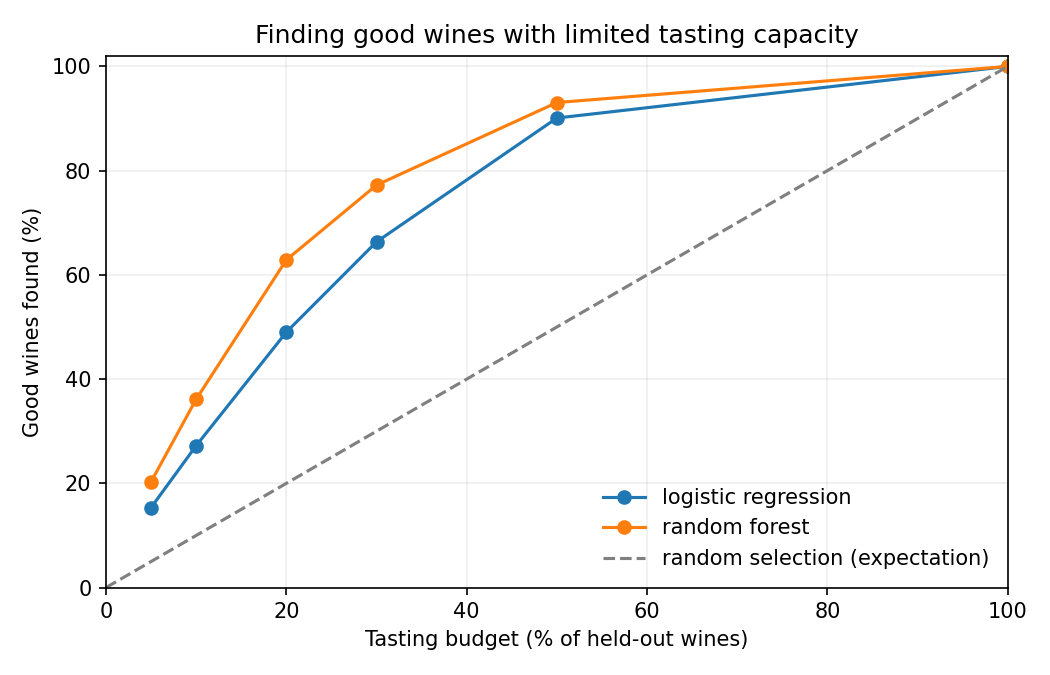

The data file committed next to this chart (first rows):
model, budget_fraction, selected, good_found, total_good, precision, recall, lift, random_expected_good
logistic_regression, 0.05, 54, 31, 202, 0.5741, 0.1535, 3.024, 10.25
logistic_regression, 0.1, 107, 55, 202, 0.514, 0.2723, 2.708, 20.31
logistic_regression, 0.2, 213, 99, 202, 0.4648, 0.4901, 2.448, 40.44
logistic_regression, 0.3, 320, 134, 202, 0.4188, 0.6634, 2.206, 60.75
logistic_regression, 0.5, 532, 182, 202, 0.3421, 0.901, 1.802, 101
logistic_regression, 1, 1064, 202, 202, 0.1898, 1, 1, 202
random_forest, 0.05, 54, 41, 202, 0.7593, 0.203, 3.999, 10.25
random_forest, 0.1, 107, 73, 202, 0.6822, 0.3614, 3.594, 20.31
random_forest, 0.2, 213, 127, 202, 0.5962, 0.6287, 3.141, 40.44
random_forest, 0.3, 320, 156, 202, 0.4875, 0.7723, 2.568, 60.75
random_forest, 0.5, 532, 188, 202, 0.3534, 0.9307, 1.861, 101
random_forest, 1, 1064, 202, 202, 0.1898, 1, 1, 202
